Run: headless pygame with SDL's dummy video driver; simulated clock (each Clock.tick advances the game by its frame time, no real sleeping); random seed 0; keys injected as events and as key.get_pressed() state; no mouse input.
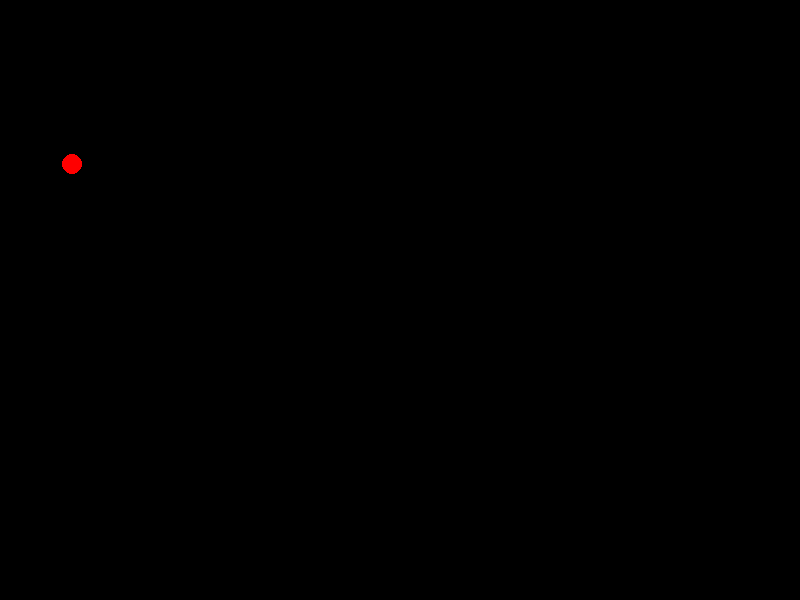
Frame 1 of 4 · flips 1–60 · no input
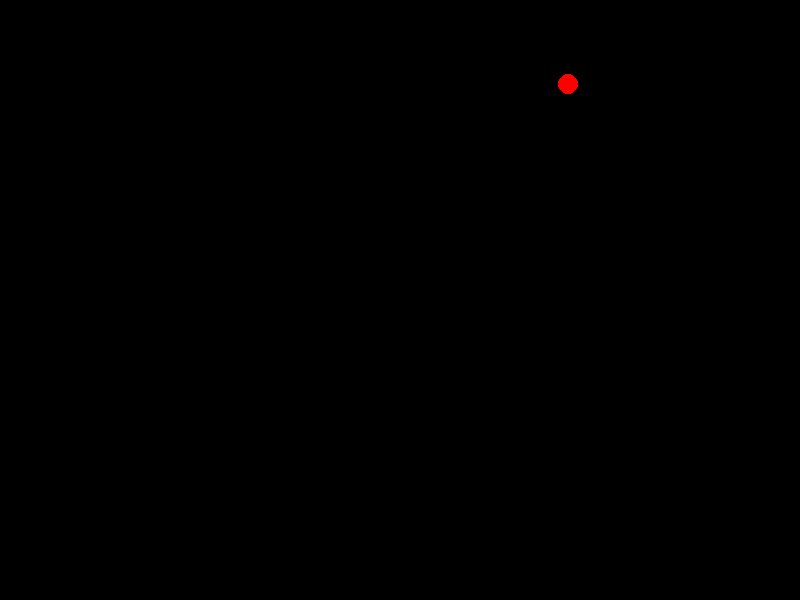
Frame 2 of 4 · flips 61–180 · tapped SPACE, RETURN · held RIGHT (→), D
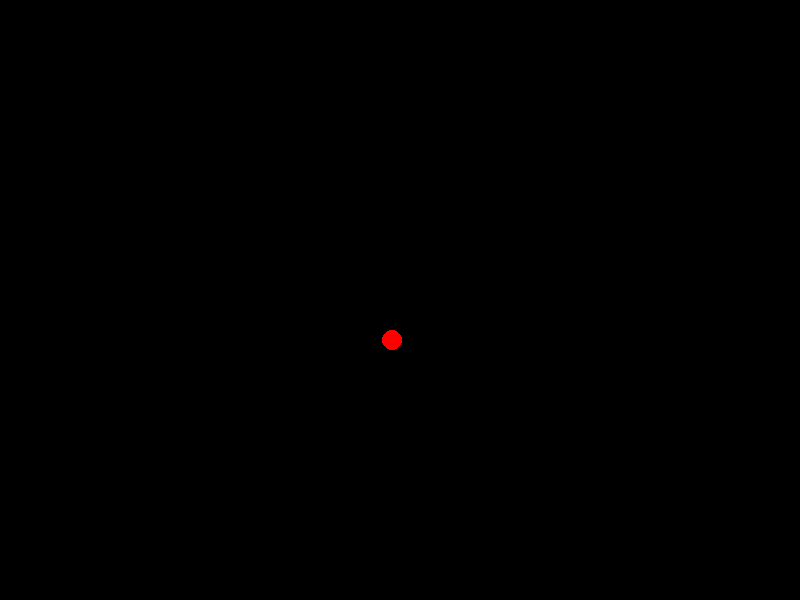
Frame 3 of 4 · flips 181–300 · held DOWN (↓), S
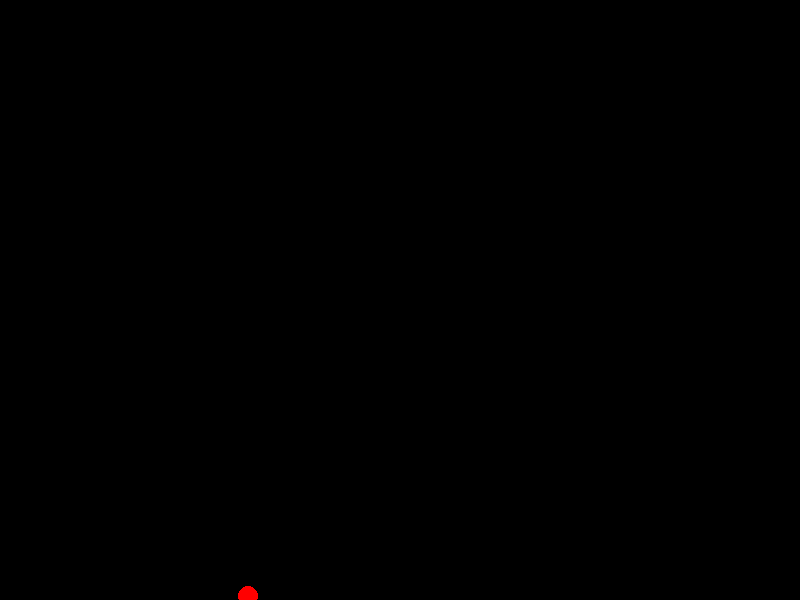
Frame 4 of 4 · flips 301–420 · held LEFT (←), A, UP (↑), W

The pygame program that drew these frames:

import pygame as pg
import sys

ROJO = (255, 0, 0)
AZUL = (0, 0, 255)
VERDE = (0, 255, 0)
NEGRO = (0, 0, 0)
ANCHO = 800
ALTO = 600

pg.init()
pantalla = pg.display.set_mode((ANCHO, ALTO))

game_over = False
x = ANCHO//2 # para que no tenga decimales
y = ALTO//2
vx = -8
vy = -8
reloj = pg.time.Clock()

while not game_over:
    reloj.tick(60)  # por si queremos reducir la velocidad de la pelota
    # gestión de eventos
    for evento in pg.event.get():
        if evento.type == pg.QUIT:
            game_over = True

    # gestión de la pantalla
    pantalla.fill(NEGRO)
    pg.draw.circle(pantalla, ROJO, (x, y), 10)
    x += vx
    y += vy

    if y <= 0 or y>= ALTO:
        vy = -vy
    
    if x <= 0 or x>= ANCHO:
        vx = -vx

    # refrescamos pantalla
    pg.display.flip()

pg.quit()
sys.exit()
